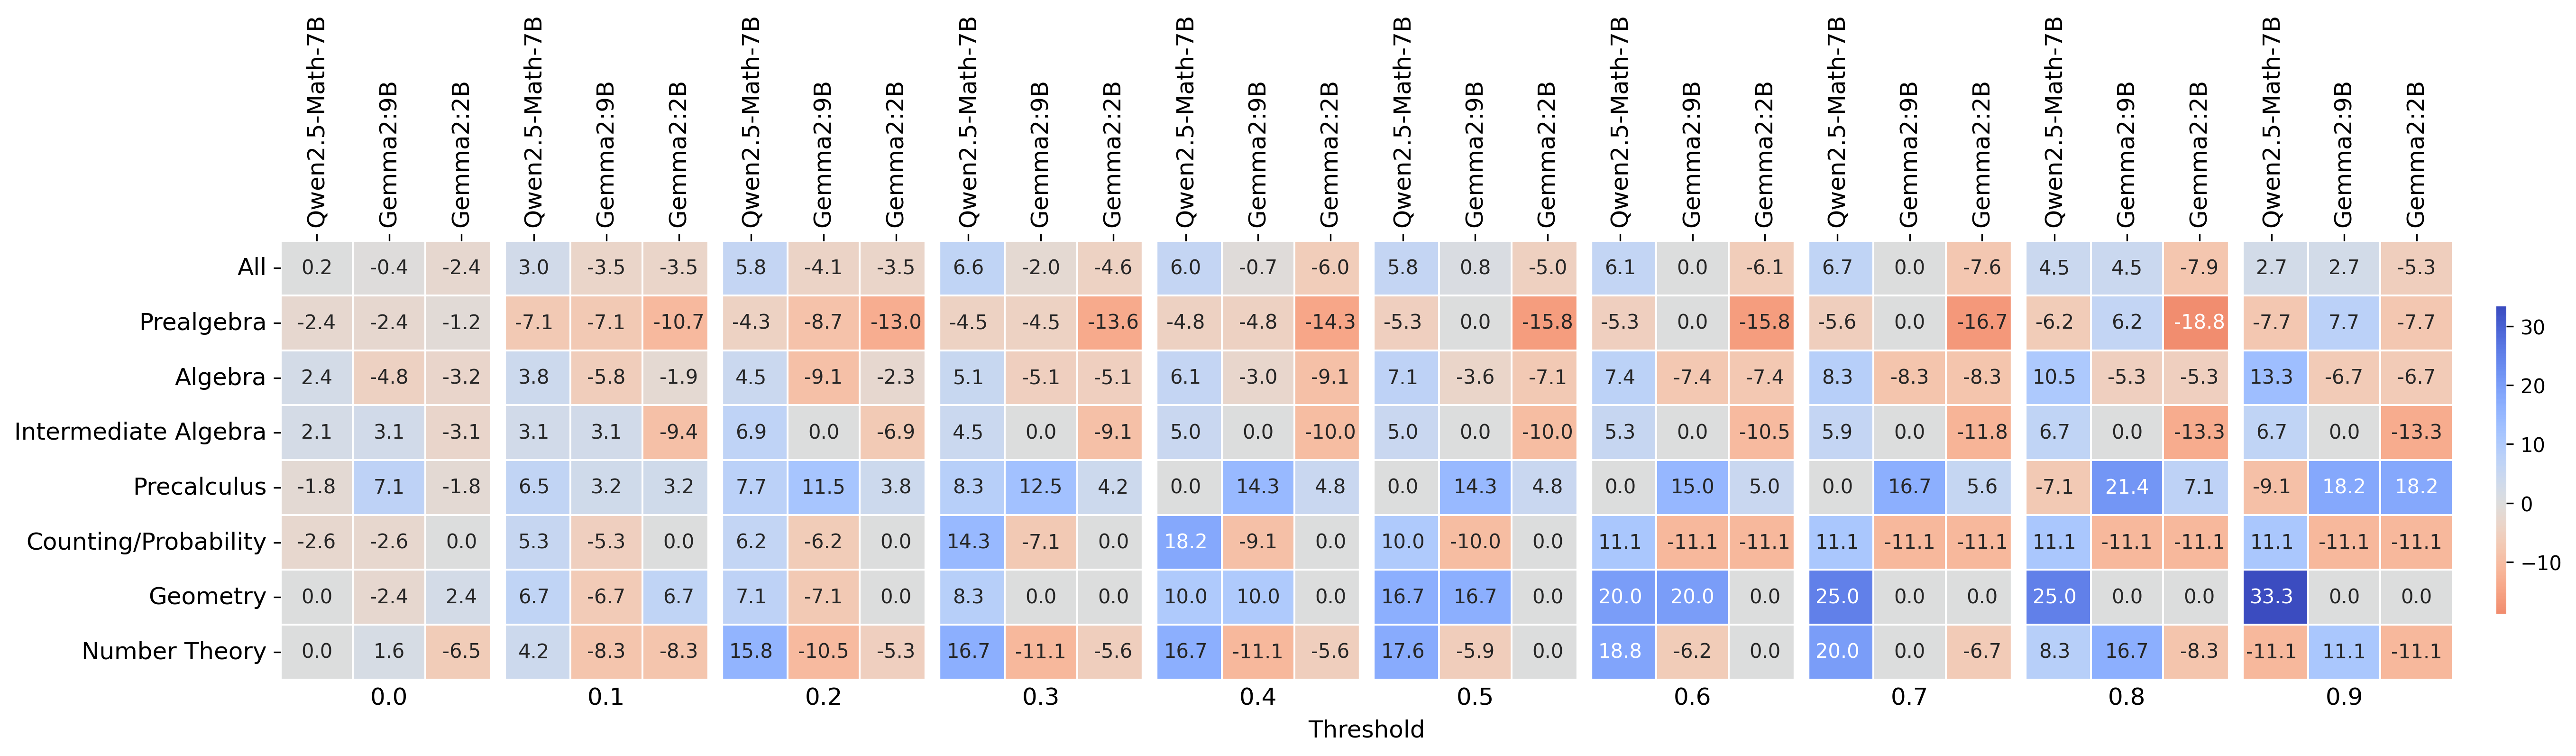

The data file committed next to this chart (first rows):
, 0.0_qwen2.5-math-7b, 0.0_gemma2-9b, 0.0_gemma2-2b, 0.1_qwen2.5-math-7b, 0.1_gemma2-9b, 0.1_gemma2-2b, 0.2_qwen2.5-math-7b, 0.2_gemma2-9b, 0.2_gemma2-2b, 0.3_qwen2.5-math-7b, 0.3_gemma2-9b, 0.3_gemma2-2b, 0.4_qwen2.5-math-7b, 0.4_gemma2-9b, 0.4_gemma2-2b, 0.5_qwen2.5-math-7b, 0.5_gemma2-9b, 0.5_gemma2-2b, 0.6_qwen2.5-math-7b, 0.6_gemma2-9b, 0.6_gemma2-2b, 0.7_qwen2.5-math-7b, 0.7_gemma2-9b
All, 0.2, -0.4, -2.4, 2.985, -3.483, -3.483, 5.848, -4.094, -3.509, 6.623, -1.987, -4.636, 5.97, -0.7463, -5.97, 5.785, 0.8264, -4.959, 6.087, 0.0, -6.087, 6.667, 0.0
Prealgebra, -2.439, -2.439, -1.22, -7.143, -7.143, -10.71, -4.348, -8.696, -13.04, -4.545, -4.545, -13.64, -4.762, -4.762, -14.29, -5.263, 0.0, -15.79, -5.263, 0.0, -15.79, -5.556, 0.0
Algebra, 2.419, -4.839, -3.226, 3.846, -5.769, -1.923, 4.545, -9.091, -2.273, 5.128, -5.128, -5.128, 6.061, -3.03, -9.091, 7.143, -3.571, -7.143, 7.407, -7.407, -7.407, 8.333, -8.333
Intermediate Algebra, 2.062, 3.093, -3.093, 3.125, 3.125, -9.375, 6.897, 0.0, -6.897, 4.545, 0.0, -9.091, 5, 0.0, -10.0, 5, 0.0, -10.0, 5.263, 0.0, -10.53, 5.882, 0.0
Precalculus, -1.786, 7.143, -1.786, 6.452, 3.226, 3.226, 7.692, 11.54, 3.846, 8.333, 12.5, 4.167, 0.0, 14.29, 4.762, 0.0, 14.29, 4.762, 0.0, 15.0, 5, 0.0, 16.67
Counting/Probability, -2.632, -2.632, 0.0, 5.263, -5.263, 0.0, 6.25, -6.25, 0.0, 14.29, -7.143, 0.0, 18.18, -9.091, 0.0, 10, -10, 0.0, 11.11, -11.11, -11.11, 11.11, -11.11
Geometry, 0.0, -2.439, 2.439, 6.667, -6.667, 6.667, 7.143, -7.143, 0.0, 8.333, 0.0, 0.0, 10, 10.0, 0.0, 16.67, 16.67, 0.0, 20, 20.0, 0.0, 25.0, 0.0
Number Theory, 0.0, 1.613, -6.452, 4.167, -8.333, -8.333, 15.79, -10.53, -5.263, 16.67, -11.11, -5.556, 16.67, -11.11, -5.556, 17.65, -5.882, 0.0, 18.75, -6.25, 0.0, 20, 0.0
